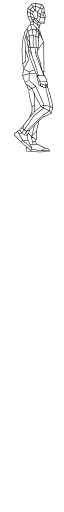
t = 0.00 s
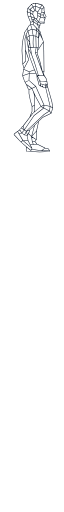
t = 0.53 s
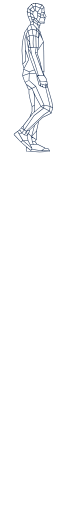
t = 1.05 s
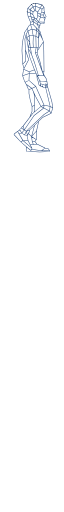
t = 1.58 s
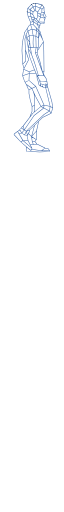
t = 2.10 s
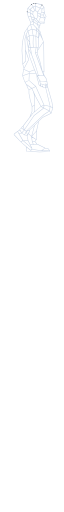
t = 2.55 s

The animated SVG that drew these frames (rendered in a browser with its animation timeline set to each time). Animation: 1 SMIL element (animate=1); one cycle of 3.00 s, repeats indefinitely.

<svg xmlns="http://www.w3.org/2000/svg" width="500" height="1000" viewBox="0 0 250 3000" >

 
	 <g  transform="scale(5.85) ">
     
          	 
       <path class="path" fill="none" stroke-width="0.5" stroke ="white" stroke-dasharray= "200" stroke-dashoffset="200"

d="M14.036 39.847l-.062-.54.513-.06-.006.72zm.205-.58l-.267.04a.269.269 0 0 1 .226-.298c.143 0 .266.1.287.239zm.246 0l.328 6.067-.513.04-.328-6.086zm.082 6.087l.246-.02c.02.14-.103.26-.226.28a.285.285 0 0 1-.287-.24zm.246 0l.491 15.663h-.512l-.492-15.663zm.246 15.663h.245c.02.14-.102.26-.245.26a.268.268 0 0 1-.267-.26zm-.267 0v-.459l.465-.147.047.606z


M11.865 64.342l2.947-3.456.37.352-2.946 3.456zM35.542 85.18l1.03-1.013.372.372-1.03 1.035zM29.917 83.587l5.13 1.532-.164.517-5.11-1.552zM33.131 41.828l-6.017 9.064-.433-.29 6.018-9.085zM16.234 37.668l3.07 4.615-.433.31-3.07-4.635zm2.864 4.78l.206-.165a.286.286 0 0 1-.062.372c-.123.083-.288.062-.37-.062zm.247.063l-1.545 5.4-.495-.144 1.546-5.401zM27.094 22.707l.783-.766.35.373-.762.765zM33.44 72.04l-.267 2.07-.516-.083.268-2.049zm-.515 2.028l.248.042c-.021.145-.145.248-.289.227a.277.277 0 0 1-.227-.31zm.227-.124l1.278 2.566-.474.248-1.278-2.566zM39.52 106.971l-6.141-1.531.103-.518 6.161 1.532zm-6.1-1.8l-.041.269a.297.297 0 0 1-.206-.331c.04-.145.185-.228.309-.187zm-.227.124l-8.201-18.52.474-.229 8.201 18.521zM25.24 86.67l-.247.103c-.042-.124 0-.29.144-.352.124-.062.288 0 .33.124zm.103.227l-4.08 2.07-.227-.476 4.08-2.07zM33.296 108.026l5.626 2.835-.227.476-5.625-2.835z


M39.684 106.474l2.556 1.283-.227.497-2.555-1.304zM20.705 136.997l-3.338-3.352.371-.372 3.318 3.331zM21.893 141.772l1.017 2.774-.477.19-1.038-2.752z


M21.385 141.985l-.762-5.132.515-.083.763 5.132zm-.494-5.174l-.268.042c-.02-.166.082-.29.227-.31.144-.022.268.082.288.227zm-.247-.083l3.07-11.319.495.145-3.07 11.32zM34.594 148.586l-3.585 2.586-.289-.455 3.586-2.566z


M39.066 151.214h-8.263v-.538h8.263zm-8.263-.27v.27c-.144 0-.247-.124-.247-.27 0-.144.103-.268.247-.268zm-.041.27l-9.789-1.531.062-.539 9.809 1.532zM13.843 129.9l2.061 1.282-.268.456-2.06-1.283z


M16.543 135.59l-1.03-4.118.494-.124 1.03 4.097zm-.783-4.18l-.247.062a.266.266 0 0 1 .185-.331.248.248 0 0 1 .31.207zm-.083-.269l3.07-1.014.166.497-3.07 1.034zM30.473 106.495l2.823 1.531-.247.476-2.823-1.552zm2.7 1.759l.123-.228c.124.062.165.228.103.352a.254.254 0 0 1-.35.124zm.164.228l-9.994 7.698-.309-.414 9.974-7.719zm-10.092 7.413l.098.285c-.103.103-.268.082-.37-.042-.083-.124-.063-.29.061-.372zm.16.223l-9.48 14.154-.432-.31 9.48-14.134zm-9.685 14.01l.206.144a.242.242 0 0 1-.35.062.27.27 0 0 1-.083-.372zm.185.165l-2.802 3.352-.392-.352 2.803-3.352zm-3.008 3.166l.206.186a.282.282 0 0 1-.371.02c-.103-.103-.124-.268-.02-.372zm.04.269l-2.554.517-.103-.538 2.575-.517zM10.217 142.005l1.792-1.552.33.414-1.793 1.531zm1.957-1.345l-.165-.207a.264.264 0 1 1 .33.414zm.02-.269l5.38.27-.021.516-5.379-.248z


M7.146 131.43l5.337 9.168-.453.27-5.317-9.168zm5.11 9.292l.227-.124c.083.124.042.29-.082.352a.268.268 0 0 1-.371-.083zm.165-.186l9.15 7.884-.35.414-9.13-7.905zM30.246 106.474l3.07-1.53.228.475-3.07 1.531zm3.174-1.303l-.103-.228a.254.254 0 0 1 .35.124c.062.124 0 .29-.123.352zm.268.02l-.248 3.084-.535-.042.268-3.083zM13.74 135.156l1.793-3.87.474.228-1.793 3.87zm2.02-3.746l-.227-.124c.062-.124.206-.186.35-.124.124.062.186.227.124.352zm-.186-.186l2.061-2.07.35.373-2.04 2.07zm2.246-1.883l-.185-.186a.26.26 0 0 1 .37 0 .285.285 0 0 1-.02.372zm-.185-.186l15.62-14.652.35.394-15.62 14.65zM33.42 114.69l-.165-.187a.26.26 0 0 1 .371 0c.082.125.082.29-.02.394zm-.124-.228l5.358-3.6.289.455-5.379 3.6zm5.502-3.373l-.144-.228a.268.268 0 0 1 .371.083.27.27 0 0 1-.082.373zm.206-.165l1.793 2.317-.391.331-1.793-2.317zM10.773 128.078l3.07 1.8-.268.477-3.07-1.8zm2.947 2.05l.123-.25a.298.298 0 0 1 .103.373c-.082.124-.226.166-.37.104zm-.248.082l-1.277-3.87.494-.165 1.278 3.849zM25.61 140.122l-4.863-3.083.268-.455 4.863 3.083zm-4.72-3.31l-.143.227a.27.27 0 0 1-.083-.373c.083-.124.227-.165.35-.083zm-.205-.187l5.131-5.65.37.352-5.11 5.65zM19.572 144.757l6.76-.765.061.538-6.76.766zM21.633 141.674l2.555-.248.041.538-2.555.248z


M16.048 147.054l-.268 3.104-.515-.04.268-3.105zm-.515 3.084l.247.02c0 .145-.123.249-.267.249a.29.29 0 0 1-.248-.29zm.247-.062l.268 1.303-.515.104-.268-1.304zm0 1.345l.268-.042a.274.274 0 0 1-.206.31c-.144.021-.288-.061-.309-.206zm.021-.27l13.291.787-.02.538-13.292-.786zm13.247 1.023l.044-.236c.145 0 .268.124.248.27a.26.26 0 0 1-.268.268zm.024-.236l9.726-.517.02.538-9.726.517zm9.726-.248v-.27c.145 0 .268.104.268.25a.29.29 0 0 1-.247.289zm-.247-.083l.268-.786.494.165-.267.787zm.515-.703l-.247-.083c.041-.145.185-.207.33-.166.123.042.206.207.164.331zm-.206.165L37.315 149l.412-.31 1.545 2.07zm-1.115-2.055l-.43-.014c-.083-.124-.062-.29.061-.373a.242.242 0 0 1 .35.062zm-.266.09l-3.07-.518.082-.517 3.07.517zm-3.029-.787l-.041.269c-.144-.02-.227-.166-.206-.31.02-.145.165-.228.288-.207zm-.103.248l-8.18-4.139.226-.475 8.18 4.138zm-8.078-4.387l-.103.248a.256.256 0 0 1-.123-.351.254.254 0 0 1 .35-.124zm-.206.186l-2.04-2.586.412-.352 2.04 2.587zm-1.834-2.752l-.206.166c-.082-.124-.062-.29.041-.373.103-.103.268-.083.371.02zm-.206-.186l1.546-1.8.391.351-1.545 1.8zm1.731-1.635l-.185-.165c.082-.125.247-.125.37-.042.104.104.104.27.021.393zm-.247 0l.247-8.795.515.021-.247 8.774zm.515-8.795h-.268c0-.145.281-.628.425-.628.144.02.11.504.09.649zm-.403.25l2.196-9.872.494.124-2.04 9.56zM8.692 129.382l1.792-1.283.31.435L9 129.817zm1.957-1.076l-.165-.207c.124-.083.289-.062.371.062.083.124.062.29-.061.373zm-.226-.124l.762-1.304.453.27-.783 1.303zm.989-1.159l-.227-.145c.082-.124.247-.165.35-.083.124.063.165.228.103.352zm-.165-.228l1.03-.765.31.434-1.031.766zm1.085-.448l-.055-.317c.124-.083.289-.062.371.062.083.103.062.269-.062.372zm-.096-.276l9.726-12.664.413.33-9.727 12.665zm9.933-12.499l-.207-.165c.083-.124.248-.145.371-.042.103.083.124.249.042.373zm-.165-.207l8.18-6.973.33.393-8.18 6.994zm8.345-6.766l-.164-.207c.123-.104.288-.083.37.02.083.124.083.29-.04.373zm-.226.124l-5.626-10.347.453-.27 5.626 10.348zm-5.4-10.471l-.226.124a.298.298 0 0 1 .103-.373c.124-.062.289-.02.35.104zm-.226.103l-2.06-4.656.473-.207 2.061 4.636zm-1.813-4.76l-.248.104c-.061-.124 0-.29.124-.352.144-.062.289 0 .35.145zm-.248.125l-1.524-3.104.453-.248 1.545 3.104zm-1.298-3.228l-.226.124c-.062-.145-.021-.29.103-.373a.265.265 0 0 1 .35.125zm-.144.207l-5.646-4.14.309-.434 5.625 4.14z


M9.174 129.18l2.069 4.036-.46.26-2.069-4.035zm1.839 4.166l.23-.13c.062.13.02.304-.105.369-.125.087-.292.022-.355-.109zm.125-.239l3.114 1.888-.251.478-3.114-1.888zm2.988 2.127l.126-.239c.125.065.188.239.104.37a.233.233 0 0 1-.355.108zm.021-.282l2.863.282-.042.542-2.863-.26zm2.842.564l.021-.282c.146 0 .251.152.23.304 0 .152-.125.26-.272.238zm-.25-.109l.773-2.148.501.196-.773 2.148zm.98-1.972l-.207-.176a.285.285 0 0 1 .355-.173.315.315 0 0 1 .146.369zm-.165-.262l1.044-1.346.418.347-1.045 1.346zM18.807 132l-.209-.174c.084-.13.251-.13.377-.043.104.087.125.282.041.39zm-.271-.043l.271-1.888.523.087-.272 1.887z


M16.522 135.383l1.278 5.588-.495.124-1.277-5.588zm1.03 5.65l.248-.062a.266.266 0 0 1-.186.33c-.144.021-.288-.061-.309-.206zm.227-.125l3.854 7.636-.474.228-3.833-7.615zm3.627 7.74l.227-.104c.062.125 0 .29-.124.352a.254.254 0 0 1-.35-.124zm.227.124l-1.03 2.028-.454-.228 1.01-2.028zm-1.235 1.814l.204.214a.254.254 0 0 1-.35.124c-.124-.062-.185-.227-.103-.352zm-.187.317l-2.308-1.78.33-.434 2.287 1.78zm-2.143-1.986l-.165.207c-.103-.083-.124-.249-.041-.373.082-.124.247-.145.37-.062zm-.165.207l-7.686-6.622.33-.393 7.686 6.6zm-7.522-6.808l-.164.186c-.103-.083-.124-.248-.021-.373a.236.236 0 0 1 .35-.02zm-.185.186l-6.903-7.367.37-.373 6.904 7.367zm-6.718-7.553l-.185.186a.289.289 0 0 1 0-.393.282.282 0 0 1 .37.02zm-.268 0v-.766h.515v.766zm.268-.766H3.21c0-.145.124-.269.268-.269.144 0 .247.124.247.27zm-.165-.207l3.339-2.545.309.434-3.339 2.525zm3.483-2.338l-.144-.207a.242.242 0 0 1 .35.062c.103.103.062.269-.041.372zm-.144-.228l2.308-1.51.288.434-2.308 1.531zM38.551 111.048l.762-4.367.516.083-.763 4.366zm1.03-4.325l-.268-.042c.042-.145.165-.248.31-.227.144.02.226.165.206.31zm-.268.062l-4.595-19.287.495-.124 4.616 19.287zM21.282 106.474l2.556-1.283.226.476-2.555 1.283zM18.253 89.506l3.07-1.035.145.517-3.07 1.014z


M23.199 112.372l.494-2.566.516.104-.516 2.566zm.762-2.504l-.268-.062a.273.273 0 0 1 .31-.207.274.274 0 0 1 .206.31zm-.268 0v-4.615h.516v4.615zm0-4.615v-9.229h.516v9.23zm.268-9.229h-.268c0-.145.124-.269.268-.269.145 0 .248.124.248.27zm-.247.083l-1.278-4.366.495-.145 1.278 4.345zM37.273 86.857l4.348 15.417-.494.144-4.369-15.416zm4.101 15.5l.247-.083a.266.266 0 0 1-.185.33c-.144.042-.289-.04-.31-.186zm.247-.042l.763 5.65-.515.082-.763-5.67zm.516 5.69l.247-.04c.02.144-.062.289-.206.31a.276.276 0 0 1-.31-.228zm.247.084l-1.546 5.4-.494-.165 1.545-5.401zm-1.793 5.318l.247.083c-.02.124-.164.206-.309.165a.266.266 0 0 1-.185-.331zm.124.227l-8.717 4.387-.227-.476 8.717-4.387zm-8.82 4.14l.103.247c-.124.063-.268 0-.33-.124-.062-.145-.02-.29.103-.352zm.185.206l-13.064 12.582-.35-.373 13.044-12.602zM18.83 71.75v3.601h-.515v-3.6zm-.247 3.601h.247c0 .145-.103.27-.247.27a.273.273 0 0 1-.268-.27zm.247.02l-.247 5.133-.515-.02.247-5.153zm-.515 5.133h.268c0 .145-.124.269-.268.248-.144 0-.268-.124-.247-.269zm.186-.207l6.903 6.167-.33.393-6.924-6.167z


M14.38 82.056l3.832-1.8.227.476-3.854 1.8zM11.844 75.62l6.657-2.317.164.496-6.656 2.318zm6.739-2.07l-.082-.247c.123-.042.288.02.33.165a.271.271 0 0 1-.166.331zm-.02-.268l6.655-.517.042.538-6.656.517zM13.04 69.185l5.646 2.317-.206.497-5.626-2.318zm5.543 2.566l.103-.249a.296.296 0 0 1 .144.352c-.062.124-.206.207-.35.145zm-.082-.249l5.378-1.8.165.497-5.379 1.8z


M18.85 117.442l2.309-5.898.474.207-2.308 5.898zm2.556-5.794l-.247-.104c.041-.124.206-.207.33-.145.144.063.206.207.144.352zm-.268 0v-5.132h.515v5.132zm.268-5.132h-.268c0-.145.124-.27.268-.27.124 0 .247.125.247.27zm-.268.083l-1.793-6.415.516-.145 1.792 6.415zm-1.525-6.478l-.268.063c-.04-.125.042-.29.186-.332.144-.02.288.042.33.187zm-.268.042l-1.277-6.394.515-.104 1.278 6.394zm-1.075-6.187l-.202-.207c-.02-.145.062-.29.206-.31.144-.042.268.061.309.206zm-.202-.27V89.61h.515v4.098zm.247-4.097h-.247c0-.145.103-.269.247-.269.144 0 .268.124.268.27zm-.165.186l-1.298-1.283.37-.372 1.279 1.283zm-1.113-1.469l-.185.186c-.103-.082-.103-.269 0-.372a.26.26 0 0 1 .37 0zm-.247.083l-.762-2.566.494-.145.763 2.545zm-.5-2.538l-.262-.028a.272.272 0 0 1 .165-.331.264.264 0 0 1 .33.186zm-.242.034l-2.555-4.884.453-.248 2.556 4.863zm-2.328-5.008l-.227.124c-.082-.124-.02-.29.103-.351.124-.083.289-.021.35.103zm-.248.104l-1.792-5.132.494-.187 1.793 5.132zm-1.545-5.215l-.247.083a.286.286 0 0 1 .164-.352c.124-.042.268.041.33.165zm-.268-.062l1.03-6.395.516.083-1.03 6.415zm1.278-6.353l-.248-.042c.021-.144.165-.248.289-.227.144.02.247.165.227.31zm-.227-.124l5.131-9.747.453.27-5.11 9.725zm5.584-9.478l-.453-.269c.062-.124.227-.166.35-.103.124.062.165.227.103.372zm-.474-.041l-3.317-9.747.406-.345 3.406 9.905zM20.664 54.658l-3.029-5.546.453-.27 3.03 5.547zM24.477 52.713l.762-5.174.515.083-.824 5.132z



M26.681 52.61l-1.916.289-.082-.538 1.937-.29zm-1.957.02l.041.269c-.144.02-.268-.083-.288-.228-.021-.145.061-.29.206-.31zm.247-.104l5.502 15.355-.494.186-5.502-15.355zm5.255 15.438l.247-.083c.041.145-.02.29-.165.331-.123.062-.288-.02-.33-.145zm.247-.083l1.917 4.904-.474.207-1.937-4.925zM20.108 47.54l1.03 6.952-.515.083-1.03-6.953zm.783 6.994l.247-.042a.258.258 0 0 1-.206.29c-.144.02-.288-.062-.309-.207zm.247-.104l3.07 8.484-.494.187-3.07-8.485z


M27.547 75.682L23.668 62.93l.54-.014 3.833 12.623z



M32.967 75.62l-2.556.518-.103-.538 2.556-.518zm-2.505.226l-.05.292a.274.274 0 1 1-.103-.538zm-.133.292l-3.318-.27.041-.517 3.318.249zM34.45 87.664l.515-3.87.516.083-.516 3.849zm.763-3.828l-.248-.042c.021-.145.145-.248.289-.227.144.02.247.165.227.31zm.247-.083l1.278 3.6-.474.166-1.278-3.6zM31.133 86.588l.267-.786.474.186-.247.765zm.499-.624l-.232-.162a.27.27 0 0 1 .33-.166c.124.062.206.207.144.352zm.222-.225l1.03 1.552-.433.29-1.03-1.531zM29.134 80.421l.968 3.647-.515.182-.948-3.67z



M29.34 85.822l.247-1.635.515.083-.247 1.635zm.515-1.593l-.268-.042a.276.276 0 0 1 .31-.227c.123.02.226.165.205.31zm.247-.042l.247 2.05-.515.082-.247-2.07zM27.114 75.972l2.02 4.45-.474.227-2.02-4.45zm1.793 4.573l.227-.124c.061.145 0 .29-.124.352a.254.254 0 0 1-.35-.124zm.124-.227l1.525.993-.268.455-1.525-.993zm1.38 1.22l.145-.227a.27.27 0 0 1 .082.373c-.082.124-.227.144-.35.082zm.02-.268l4.06.248-.04.538-4.04-.248zm4.04.517l.02-.269c.145 0 .248.124.248.269-.02.166-.145.269-.289.269zm-.062-.269l1.772-.497.124.518-1.772.496z



M26.043 74.379l1.174 1.138-.35.393-1.175-1.159zm.989 1.324l.185-.186a.263.263 0 0 1 0 .372.236.236 0 0 1-.35.021zm.247.104l-.622 1.7-.45-.355.598-1.532z



M18.068 47.829l.268 4.366-.536.042-.247-4.387zm0 4.387l.268-.02a.29.29 0 0 1-.248.289.29.29 0 0 1-.288-.248zm.247-.062l1.03 4.883-.515.125-1.01-4.905zm.783 4.946l.247-.063c.021.145-.061.29-.206.31-.144.042-.268-.061-.309-.185zm.227-.104L23.94 69.35l-.474.186-4.616-12.354zm4.368 12.437l.248-.083c.062.124-.02.29-.145.331a.243.243 0 0 1-.33-.145zm.248-.104l2.308 5.401-.474.207-2.308-5.4zM26 74.834l.248-.104c.04.145 0 .29-.145.352a.236.236 0 0 1-.33-.145zm.268-.041l.248 1.283-.516.103-.247-1.283zm0 1.324l.248-.041a.274.274 0 0 1-.206.31.273.273 0 0 1-.31-.207zm.248-.02l.267 2.317-.535.062L26 76.158zm0 2.338l.267-.021a.29.29 0 0 1-.247.29c-.144.02-.268-.083-.288-.228zm.247-.083L28.04 82.2l-.494.186-1.278-3.87zm1.014 3.841l.263.008a.286.286 0 0 1-.164.351c-.124.042-.289-.041-.33-.165zm.263.05l.516 2.565-.495.104-.515-2.566zm.284 2.532l.232.033a.25.25 0 0 1-.206.31c-.124.042-.268-.061-.289-.206zm.17-.09l.762.765-.37.372-.763-.765zm.577.951l.185-.186a.263.263 0 0 1-.37.372zm.123-.248l.516.269-.227.476-.515-.249zm.392.496l.124-.227c.123.062.165.227.103.351-.062.125-.206.187-.33.125zm.165-.207l1.01.766-.31.435-1.01-.766zm.77.914l.24-.148c.123.104.144.27.061.373-.082.124-.247.144-.37.062zm.095-.19h.763v.539h-.763zm.763.27v-.27c.144 0 .268.125.268.27a.273.273 0 0 1-.268.269zm.123-.228l1.299.766-.268.455-1.278-.766zm1.154.993l.145-.227c.123.082.165.227.082.372-.062.124-.227.166-.35.083zm0-.269h.763v.538h-.763zm.763.27v-.27c.144 0 .268.124.268.27a.273.273 0 0 1-.268.268zm.062-.27l1.277.27-.103.517-1.277-.249zm1.11.581l.167-.312c.145.021.227.166.206.31-.02.146-.164.228-.309.208zm-.06-.25l.516-.517.35.393-.515.518zm.68-.31l-.164-.207c.103-.103.268-.103.35.02a.263.263 0 0 1 0 .373zm.063-.269l1.277.248-.103.538-1.278-.269zm.989.6l.288-.352a.287.287 0 0 1 .206.31.276.276 0 0 1-.309.228zm.061-.269l.516-.517.35.372-.515.518zm.68-.331l-.164-.186c.103-.104.268-.104.35 0a.263.263 0 0 1 0 .372zm-.247.02l-.268-2.814.536-.062.247 2.835zm.016-2.84l-.284.026c0-.144.103-.29.248-.29.144-.02.268.083.288.228zm-.263.047l-.515-2.835.515-.103.495 2.835zm-.268-2.876l-.247.041c-.02-.145.062-.29.206-.31.144-.021.268.082.309.207zm-.247.062l-.515-2.318.515-.124.494 2.318zm-.268-2.38l-.247.062c-.042-.145.061-.29.206-.331a.285.285 0 0 1 .309.207zm-.206.145l-1.546-2.318.433-.29 1.546 2.318zm-1.319-2.463l-.227.145c-.082-.124-.04-.269.083-.352a.242.242 0 0 1 .35.063zm-.185.187l-1.278-1.283.35-.373 1.298 1.283zm-1.093-1.47l-.185.187a.263.263 0 0 1 0-.373c.103-.103.268-.103.35 0zm-.247.083L31.4 71.316l.495-.165 1.278 4.118zm-1.03-4.2l-.248.082c-.061-.145.021-.29.165-.331.124-.041.268.041.33.166zm-.268.061l-2.555-10.533.515-.124 2.555 10.533zM29.072 60.7l-.247.062a.266.266 0 0 1 .185-.33.296.296 0 0 1 .33.206zm-.247.083l-2.556-7.201.495-.166 2.555 7.18zM26.517 53.5l-.248.083c-.04-.124.02-.29.165-.331.124-.062.268.02.33.165zm-.248-.041l.248-1.552.515.082-.268 1.552zm.495-1.511l-.247-.041c.02-.145.164-.249.288-.207.144.02.247.145.227.29zm-.247-.02l.515-4.367.515.062-.515 4.366z


M32.407 39.955l.752 2.04-.467.185-.752-2.021zm.529 2.123l.223-.082a.234.234 0 0 1-.142.327.233.233 0 0 1-.325-.143zm.244 0l.264 8.369-.529.02-.244-8.369zm0 8.369h.264a.27.27 0 0 1-.264.265c-.143 0-.244-.102-.265-.245zm.264 0l.244 21.556-.508.02-.265-21.556zm-.054 21.452l.298.104c0 .142-.102.265-.244.265-.142 0-.264-.102-.264-.245zm-.048.349l-1.768-.756.183-.49 1.768.776zM29.32 33.757l-1.279 4.905-.494-.145 1.278-4.884z


M13.974 39.308l1.288-4.935.493.13-1.274 4.829zm1.535-4.87l-.247-.065a.236.236 0 0 1 .308-.194c.144.044.226.194.185.324zm-.226-.13l1.788-3.492.452.28-1.788 3.471zm2.014-3.362l-.226-.13c.062-.129.226-.172.35-.107.123.086.164.237.102.388zm-.103-.237l4.091-1.876.185.496-4.07 1.876zm4.194-1.617l-.103-.259c.123-.065.267 0 .329.13.062.15 0 .323-.144.366zm.061-.28l4.584 1.336-.123.54-4.604-1.337zm4.523 1.616l.061-.28a.279.279 0 0 1 .185.345.236.236 0 0 1-.308.194zm.185-.194l2.816 3.213-.37.388-2.816-3.234zm2.631 3.407l.185-.194c.103.107.082.28-.02.388-.103.107-.268.107-.35 0zm.206-.173l.76 1.078-.411.323-.76-1.056zm.555 1.229l.205-.151c.082.108.062.28-.041.388-.123.086-.288.065-.37-.065zm-.227.13l-1.981-4.795.399-.272 2.111 4.975zM25.363 36.034l2.555 1.552-.247.455-2.556-1.532z


M22.23 35.247l3.07.766-.123.517-3.07-.765z


M18.562 35.496l3.668-.249-.04.518-3.586.248z



M15.863 37.606l2.555-2.07.33.435-2.576 2.05zM25.239 47.58l-.268-11.215.515-.021.268 11.237zm0-11.215h-.268c0-.145.124-.27.268-.27.144 0 .247.104.247.249zm-.268-.042l.783-6 .515.061-.783 6.001zM21.653 29.018l1.278 7.47-.515.084-1.278-7.45zm1.03 7.512l.248-.041a.274.274 0 0 1-.206.31.277.277 0 0 1-.31-.227zm.248 0l-.247 6.188-.515-.021.247-6.187zm-.515 6.167l.268.02c0 .145-.124.249-.268.249-.144 0-.268-.124-.247-.27zm.268-.02l.247 4.635-.515.02-.247-4.614z


M19.345 47.601l-1.03-11.816.515-.062 1.03 11.837zm-.762-11.836l-.268.02c0-.145.103-.29.247-.29a.229.229 0 0 1 .268.228zm-.247.062l-1.278-4.884.495-.145 1.277 4.884z


M15.76 34.171l.762 5.918-.494.063-.766-5.778zm.47 5.758l.292.16c.02.145-.062.29-.206.31-.144 0-.288-.103-.288-.247zm.292.14l1.03 5.67-.515.083-1.01-5.65zm.783 5.711l.248-.041c.02.145-.062.29-.206.31-.145.02-.268-.083-.31-.227zm.248-.02l.267 2.048-.515.062-.268-2.048zm0 1.957l.267.091c0 .145-.082.27-.226.29-.144.02-.268-.083-.289-.228zm-.021-.136l4.08-.518.062.518-4.08.517zm4.044-.249l.036-.269c.144-.02.289.083.289.228.02.145-.083.29-.227.29zm.077-.269l6.162.249-.02.538-6.306-.27zm6.141.518l.02-.27a.29.29 0 0 1 .248.29c-.02.145-.124.249-.268.249zm-.268 0v-8.216h.536v8.216zm0-8.216v-4.387h.536v4.387zm.268-4.387h-.268c0-.145.124-.269.268-.269.144 0 .268.124.268.27zm-.247-.02l.247-2.318.515.062-.247 2.318zM26.022 27.818l.384 2.824-.672-.32-.227-2.442zM17.037 30.922l-.515-2.566.515-.103.516 2.566zM20.108 24.362l1.525 4.615-.474.186-1.546-4.635z


M28.124 30.55l-.783-.518.288-.434.763.517zm-.639-.725l-.144.207c-.103-.082-.144-.227-.062-.351.062-.125.227-.166.35-.083zm-.185.166l-2.556-2.814.371-.352 2.556 2.814zm-2.37-2.98l-.186.166a.263.263 0 0 1 0-.373c.103-.103.268-.083.371.02zm-.186.186l-2.308-2.317.35-.373 2.33 2.297zm-2.122-2.504l-.186.187a.263.263 0 0 1 0-.373.236.236 0 0 1 .35 0zm-.02.27l-2.824-.249.041-.538 2.823.248zm-2.803-.518l-.02.27a.29.29 0 0 1-.248-.29c.02-.145.144-.27.288-.249zm.185.186l-1.298 1.283-.35-.393 1.277-1.262zm-1.463 1.097l.165.186a.26.26 0 0 1-.37 0 .314.314 0 0 1 .02-.393zm.206.145l-4.368 6.394-.413-.29 4.348-6.414zm-4.575 6.25l.207.144a.242.242 0 0 1-.35.062.244.244 0 0 1-.063-.351zm.248.061l-1.793 7.43-.515-.145 1.813-7.409zm-1.973 7.075l.18.354c-.041.145-.186.228-.31.187a.297.297 0 0 1-.205-.331zm.18.313l-.763 5.38-.515-.082.763-5.36zm-1.03 5.339l.267.041c-.02.145-.164.249-.288.228a.277.277 0 0 1-.227-.31zm.267.02l-.247 5.878-.536-.021.268-5.877zm-.47 5.54l.223.338c-.02.144-.144.269-.288.269a.29.29 0 0 1-.248-.29zm.223.317l.763 13.554-.516.042-.783-13.575zm.495 13.575l.268-.02c0 .165-.103.289-.248.289-.144 0-.268-.104-.268-.248zm.247-.083l1.298 4.097-.494.166-1.299-4.097z


M23.199 21.9l-.268 2.814-.515-.041.268-2.835zM32.287 14.036l1.03-.517.227.476-1.03.517zm1.133-.29l-.103-.227a.254.254 0 0 1 .35.124c.062.124 0 .29-.123.352zm0-.248h.515v.518h-.515zM27.155 15.216l2.803 1.531-.227.476-2.823-1.552z


M29.628 14.202l1.154.476-.206.496-1.154-.476zm1.051.724l.103-.248a.296.296 0 0 1 .144.352c-.061.144-.206.207-.35.144zm0-.269h1.443v.538h-1.443zm1.443.27v-.27c.144 0 .247.124.247.27 0 .144-.103.268-.247.268zm-.165-.208l.288-.227.33.413-.288.228zm.453-.02l-.165-.207c.103-.104.268-.083.371.041.083.103.062.269-.041.372zm-.268 0l.145-.663.37.187v.476z


M29.814 14.781l.494.766-.412.31-.556-.869zm.288.91l.206-.144c.083.124.062.29-.062.372-.123.083-.288.062-.35-.062zm.247.063l-.247 1.283-.515-.104.268-1.283zm-.494 1.242l.247.04c-.041.146-.165.25-.309.208-.144-.02-.227-.166-.206-.31zm.062-.27l3.338 1.035-.165.518-3.318-1.035zm3.256 1.283l.082-.248a.271.271 0 0 1 .165.331.264.264 0 0 1-.33.187zm-.186-.186l.515-.517.371.393-.515.497zm.474-.207l.041-.31c.103-.104.31-.02.412.083.103.103.062.207-.04.31zm0 0l-.268-.517.474-.228.46.792-.111-.048zm-.041-.62l-.227.103c-.062-.124 0-.29.124-.352a.254.254 0 0 1 .35.124zm-.227.103l-.515-1.573.495-.165.494 1.531zm-.268-1.656l-.247.083c-.062-.145.02-.29.165-.33.124-.042.268.02.33.165zm-.226.145l-.516-.765.433-.31.515.786z


M33.894 12.877l-1.278-.248.103-.538 1.278.27zm-1.148-.495l-.13.247c-.144-.041-.247-.186-.206-.331.02-.145.165-.228.31-.207zm-.027.247l-1.298.248-.082-.517 1.277-.269zm-1.34-.02l.042.268c-.124.021-.268-.062-.288-.206a.25.25 0 0 1 .206-.31zm.145.227l-2.06 1.283-.269-.455 2.061-1.283zm-2.184 1.055l.123.228c-.123.083-.268.041-.35-.083a.27.27 0 0 1 .082-.372zm.247-.062l.247 1.035-.494.124-.268-1.014zM21.18 18.775l2.04.27-.062.516-2.04-.248zm1.998.517l.041-.248c.145 0 .248.145.227.29-.02.145-.144.248-.288.227zm.186-.186l4.08 3.6-.33.394-4.1-3.6z

M29.237 25.728l-2.556-1.035.186-.496 2.555 1.035zm-2.473-1.283l-.083.248c-.144-.062-.206-.206-.144-.351.041-.124.206-.207.33-.145zm-.247-.083l.515-1.552.494.166-.515 1.552z

M23.075 21.652l3.833 2.566-.268.455-3.853-2.587zm3.689 2.793l.144-.227a.27.27 0 0 1 .083.372c-.083.124-.248.166-.35.083zm.247-.103l1.546 3.849-.495.207-1.525-3.85zM33.44 22.5l-5.563-.455.04-.538 5.544.496zm-5.543-.724l-.02.269a.257.257 0 0 1-.227-.29c0-.145.144-.269.268-.248zm-.226-.104l2.101-4.8.474.227-2.101 4.78zM26.867 12.63l2.576 1.096-.206.497-2.556-1.097z

M21.9 21.61h1.031v.538h-1.03zm1.031.27v-.27a.26.26 0 0 1 .268.27.273.273 0 0 1-.268.268zm-.247-.042l.247-2.566.515.062L23.2 21.9zm.494-2.546l-.247-.02c.02-.145.144-.249.288-.228.145 0 .248.145.227.29zm-.206-.124l.763-1.283.453.27-.783 1.282z


M20.458 16.54l3.586 1.283-.165.518-3.586-1.304zM19.737 12.712l2.555 1.531-.268.476-2.555-1.552z

M29.67 23.866l-2.04-1.8.33-.394 2.06 1.8zm-1.876-1.987l-.165.186c-.103-.082-.123-.248-.02-.372a.236.236 0 0 1 .35-.02zm-.206.145l-2.308-3.083.412-.31L28 21.713zm-2.102-3.228l-.206.145c-.082-.104-.062-.27.062-.373a.242.242 0 0 1 .35.062zm-.103.227l-1.545-.765.226-.476 1.546.765zm-1.422-1.014l-.123.249c-.124-.062-.186-.228-.124-.352a.254.254 0 0 1 .35-.124zm-.247.125l-1.772-3.601.453-.248 1.793 3.6zm-1.545-3.725l-.227.124c-.083-.124-.02-.29.103-.352.124-.062.288-.02.35.104zm-.268-.02l.268-2.319.515.062-.268 2.318zm.515-2.298l-.247-.02c0-.145.144-.249.288-.228.124 0 .227.145.227.29zm-.165-.207l1.545-1.283.33.414-1.545 1.283zm1.71-1.076l-.165-.207c.104-.083.268-.062.371.042.083.124.062.29-.04.372zm0-.269h.763v.538h-.763zm.763.27v-.27c.144 0 .268.124.268.27a.273.273 0 0 1-.268.268zm.103-.25l2.555 1.035-.185.497-2.576-1.035zm2.452 1.284l.103-.249c.124.063.206.207.144.352-.062.124-.206.207-.33.145zm.247.124l-.515 1.035-.474-.249.515-1.034zm-.762.91l.247.125c-.062.124-.227.165-.35.103a.256.256 0 0 1-.124-.352zm.268-.04l.247 2.586-.515.041-.247-2.566zm0 2.606l.247-.02a.257.257 0 0 1-.227.29.29.29 0 0 1-.288-.249zm.247.063l-.515 2.566-.495-.104.495-2.587zm-.762 2.503l.247.063c-.02.144-.165.227-.31.206-.123-.04-.226-.165-.185-.31zm.144.228l-1.01.766-.309-.435 1.03-.766zM20.623 16.644l1.525 5.152-.495.145-1.525-5.132zm1.278 5.235l.247-.083c.041.145-.02.29-.165.331a.264.264 0 0 1-.33-.186zm.082.248l-1.793.518-.144-.518 1.793-.517z

M17.553 16.52h2.823v.538h-2.823zm2.823.269v-.27c.144 0 .247.125.247.27 0 .144-.103.269-.247.269zm-.268.062L19.345 13l.516-.124.762 3.87z

M16.79 11.78l1.01 4.884-.495.125-1.03-4.884zm.763 4.946l.247-.062a.266.266 0 0 1-.186.332c-.144.02-.288-.063-.309-.207zm.247-.103l1.793 4.118-.474.207-1.793-4.118zm1.545 4.221l.248-.103c.04.124 0 .29-.145.352a.236.236 0 0 1-.33-.145zm.227-.124l.783 1.552-.474.228-.762-1.531zm.536 1.656l.247-.104c.062.124 0 .29-.124.352a.254.254 0 0 1-.35-.124zm.268.041l-.268 2.049-.515-.062.268-2.049zM19.51 9.318l3.07 2.566-.329.414-3.07-2.566z

M17.32 8.533l-.523 3.398-.522-.084.522-3.377zm-.794 3.356l.271.042a.28.28 0 0 1-.313.23c-.125-.02-.23-.167-.209-.314zm.083-.252l3.112 1.028-.146.524-3.112-1.049zm3.05 1.3l.062-.272c.147.063.23.21.188.356-.062.126-.208.21-.334.168zm-.272.021l-.25-3.398.522-.042.25 3.398zM27.073 11.698l2.287-3.85.454.27-2.308 3.87zM22.663 6.587l1.793 4.118-.474.227-1.793-4.118z

M24.456 10.808l.268-4.635.515.02-.247 4.636zm.515-4.615l-.247-.02c0-.145.123-.27.268-.249.144 0 .247.125.247.27zm.103-.248l4.616 1.8-.185.497-4.616-1.8zm4.513 2.049l.103-.249c.124.042.186.207.144.332-.062.144-.206.206-.33.165zm-.227-.145l1.793-3.083.453.269-1.792 3.083z

M33.605 7.414l-2.04 2.049-.37-.372 2.06-2.07zM31.38 9.277l.185.186a.263.263 0 0 1-.37-.372zm-.144.207L29.443 8.2l.288-.435 1.793 1.283zM25.486 3.38l-.247 2.834-.515-.041.247-2.835zm-.515 2.813l.268.021c-.02.145-.144.248-.289.228a.23.23 0 0 1-.226-.27zm0 .27h-1.01v-.539h1.01z

M21.097 4.228l1.545 2.317-.432.31-1.546-2.317zm1.319 2.483l.226-.166a.27.27 0 0 1-.082.373.242.242 0 0 1-.35-.062zm-.083-.27l1.546-.517.165.518-1.546.517zm1.628-.248c-.236-.528.208-.07.248-.082-.026.57-.244.081-.248.082z

M22.601 6.897l-3.07 2.835-.35-.393 3.07-2.835zm-3.256 2.628l.186.207c-.124.103-.289.083-.371-.02-.103-.104-.103-.29.02-.373zm-.103.248L16.934 8.74l.206-.476 2.308 1.014zm-2.205-1.262l-.103.228c-.123-.062-.185-.207-.123-.352.041-.124.206-.186.33-.124zm-.185-.186l3.853-4.118.371.372-3.853 4.098zm4.039-3.932l-.186-.186c.083-.104.248-.104.35-.02a.289.289 0 0 1 .021.392zm-.103-.248l2.287-1.035.227.497-2.308 1.014zm2.39-.787l-.103-.248c.144-.062.289 0 .35.145.062.124 0 .29-.123.352zm0-.269h2.061v.538h-2.06zm2.061.27v-.27c.144 0 .268.125.268.27a.273.273 0 0 1-.268.268zm.062-.27l4.348 1.035-.124.517-4.348-1.014zm4.286 1.304l.062-.269a.266.266 0 0 1 .185.331c-.02.145-.165.228-.309.186zm.082-.269l1.773.517-.124.518-1.793-.518zm1.71.786l.063-.269a.266.266 0 0 1 .185.332c-.041.144-.185.227-.309.186zm.186-.186l2.061 2.318-.392.352-2.04-2.318zm1.855 2.483l.206-.165a.285.285 0 0 1-.02.372c-.104.104-.269.083-.372-.02zm.268 0v3.353h-.515V7.207zm-.268 3.353h.268a.273.273 0 0 1-.268.269c-.124 0-.247-.124-.247-.27zm.268-.062l.515 2.048-.515.125-.515-2.05zm.247 2.11l.268-.062a.297.297 0 0 1-.206.331c-.124.042-.268-.062-.31-.206zm.268 0v1.035h-.515v-1.035zm-.268 1.035h.268a.273.273 0 0 1-.268.27c-.144 0-.247-.125-.247-.27zm.227-.145l1.064 1.979.33.527c.077.084.003.274.125.252l-.198.154-.37-.115-.269-.475-1.115-2.032zm1.064 1.979l.67.983c.083.124-.159.328-.262.411-.131.099-.44-.472-.522-.576zm1.244 1.353l-.808.373zM34.718 17.384v1.68h-.515l-.031-1.242zm-.268 1.68h.268a.273.273 0 0 1-.268.27c-.144 0-.247-.124-.247-.27zm.144.208l-.762.538-.288-.455.762-.518zm-.906.31l.144.228a.268.268 0 0 1-.37-.083c-.063-.124-.042-.29.082-.372zm.247-.083l.247.787-.494.165-.248-.786zm0 .87l.247-.083c.042.145-.02.29-.165.33-.123.042-.267-.02-.33-.165zm.227.144l-.515.787-.433-.29.515-.786zm-.679.547l.164.24c-.083.124-.248.145-.371.062-.103-.083-.145-.248-.062-.352zm.205.033l.247 1.303-.495.104-.267-1.304zm-.016 1.286l.263.017a.25.25 0 0 1-.206.31c-.124.042-.268-.061-.288-.206zm.263.142l-.247 1.055-.515-.145.268-1.035zm-.515.972l.268.083c-.041.124-.186.228-.33.186-.124-.041-.206-.186-.185-.33zm0 .27h-.495v-.539h.495zm-.495-.27v.27a.26.26 0 0 1-.268-.27c0-.145.124-.269.268-.269zm.02.27l-3.07.268-.061-.538 3.111-.269zm-3.09 0l.02.268a.29.29 0 0 1-.288-.248c-.02-.145.103-.27.227-.29zm.206.144l-.515.786-.433-.29.515-.786zm-.721.642l.206.144c-.083.125-.247.166-.35.083a.27.27 0 0 1-.083-.372zm.247 0v1.034h-.515V24.55zm-.247 1.034h.247c0 .166-.103.27-.247.27a.26.26 0 0 1-.268-.27zm.247.104l-1.03 2.876-.495-.186 1.03-2.877zm-1.278 2.773l.248.103c-.062.124-.206.207-.33.145-.144-.041-.206-.186-.165-.331zm.268 0v2.09h-.536v-2.09zm-.268 2.09h.268a.273.273 0 0 1-.268.269.273.273 0 0 1-.268-.27zm.186-.187l1.277 1.304-.37.393-1.278-1.324zm1.092 1.49l.185-.186a.289.289 0 0 1 0 .393.26.26 0 0 1-.37 0zm.247-.062l1.03 3.663-.494.145-1.03-3.663zm.783 3.725l.248-.062a.266.266 0 0 1-.186.331c-.123.042-.268-.041-.309-.186zm.248-.083l1.525 4.45-.495.165-1.525-4.428zm1.277 4.532l.248-.082c.061.124-.021.29-.145.33a.284.284 0 0 1-.35-.165zm-.226.124l-2.556-5.235.454-.228 2.576 5.215zM31.524 9.05v1.8h-.536v-1.8z

M31.524 10.85v1.8h-.536v-1.8z

M35.899 16.592l-.195.242-1.384 1.037-.447-.172.058-.156 1.75-1.287zm-1.34.7l-.239.58c-.209.135-.528.175-.69.043-.155-.108-.158-.11.05-.247zm-.22.664l-1.158.266-.082-.268 1.137-.368z">





       <animate dur="3s" values="#000000; #3f69aa; #f8f9fa; #000000" keyTimes="0; 0.7; 0.9; 1" attributeName="fill" repeatCount="indefinite"/>


</path>


<path d="M16.9 11.813a.4.4 0 0 1-.4.4.4.4 0 0 1-.4-.4.4.4 0 0 1 .4-.4.4.4 0 0 1 .4.4zM21.331 4.415a.4.4 0 0 1-.4.4.4.4 0 0 1-.4-.4.4.4 0 0 1 .4-.4.4.4 0 0 1 .4.4zM23.619 3.406a.4.4 0 0 1-.4.4.4.4 0 0 1-.4-.4.4.4 0 0 1 .4-.4.4.4 0 0 1 .4.4zM25.697 3.328a.4.4 0 0 1-.4.4.4.4 0 0 1-.4-.4.4.4 0 0 1 .4-.4.4.4 0 0 1 .4.4zM31.775 5.031a.4.4 0 0 1-.4.4.4.4 0 0 1-.4-.4.4.4 0 0 1 .4-.4.4.4 0 0 1 .4.4z">
</path>

    </g>
		
</svg>
